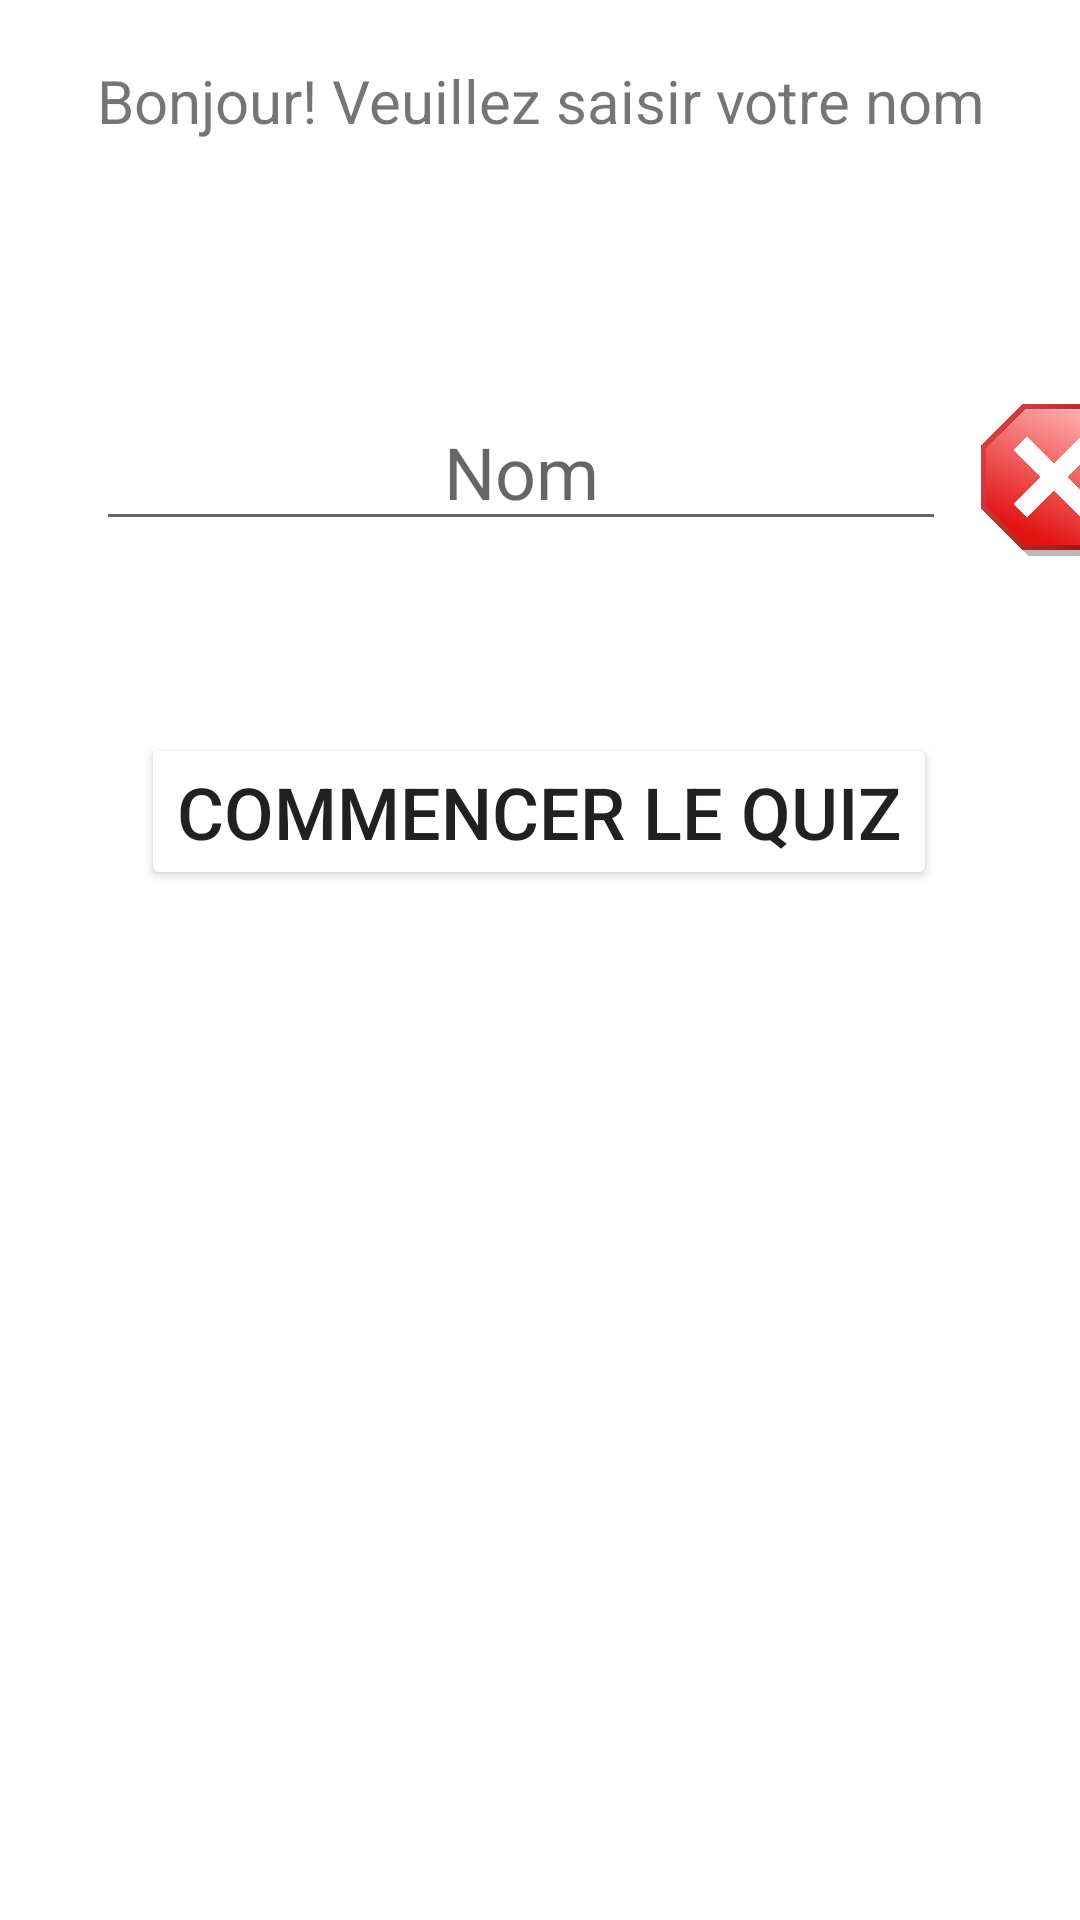

Here is an Android app screen rendered from its layout file. Give the layout XML and the strings, colors and styles it references.
<!-- AndroidManifest.xml: application theme Theme.TPNour -->
<!-- res/layout/activity_main.xml -->
<?xml version="1.0" encoding="utf-8"?>
<androidx.constraintlayout.widget.ConstraintLayout
    xmlns:android="http://schemas.android.com/apk/res/android"
    xmlns:tools="http://schemas.android.com/tools"
    xmlns:app="http://schemas.android.com/apk/res-auto"
    android:layout_width="match_parent"
    android:layout_height="match_parent"
    tools:context=".MainActivity">

    <EditText
        android:id="@+id/editTextTextNom"
        android:layout_width="0dp"
        android:layout_height="wrap_content"
        android:layout_marginStart="32dp"
        android:layout_marginTop="64dp"
        android:layout_weight="1"
        android:ems="10"
        android:gravity="center"
        android:hint="@string/edit_text_nom"
        android:inputType="textPersonName"
        android:textSize="24sp"
        app:layout_constraintStart_toStartOf="parent"
        app:layout_constraintTop_toBottomOf="@+id/textViewAccueil" />

    <TextView
        android:id="@+id/textViewAccueil"
        android:layout_width="0dp"
        android:layout_height="wrap_content"
        android:background="@color/green"
        android:gravity="center"
        android:padding="20dp"
        android:text="@string/text_view_accueil"
        android:textSize="20sp"
        app:layout_constraintEnd_toEndOf="parent"
        app:layout_constraintStart_toStartOf="parent"
        app:layout_constraintTop_toTopOf="parent" />

    <ImageView
        android:id="@+id/imageViewCrossGris"
        android:layout_width="56dp"
        android:layout_height="56dp"
        android:layout_marginStart="8dp"
        android:layout_marginTop="64dp"
        app:layout_constraintStart_toEndOf="@+id/editTextTextNom"
        app:layout_constraintTop_toBottomOf="@id/textViewAccueil"
        app:srcCompat="@mipmap/ic_delete_gray" />

    <ImageView
        android:id="@+id/imageViewCrossRouge"
        android:layout_width="56dp"
        android:layout_height="56dp"
        android:layout_marginStart="8dp"
        android:layout_marginTop="64dp"
        app:layout_constraintStart_toEndOf="@+id/editTextTextNom"
        app:layout_constraintTop_toBottomOf="@id/textViewAccueil"
        app:srcCompat="@mipmap/ic_delete_red" />

    <Button
        android:id="@+id/btnCommencer"
        android:layout_width="wrap_content"
        android:layout_height="wrap_content"
        android:layout_marginStart="64dp"
        android:layout_marginTop="64dp"
        android:layout_marginEnd="64dp"
        android:backgroundTint="@color/green"
        android:onClick="btnCommencer"
        android:text="@string/btn_commencer"
        android:textSize="24sp"
        app:layout_constraintEnd_toEndOf="parent"
        app:layout_constraintHorizontal_bias="0.518"
        app:layout_constraintStart_toStartOf="parent"
        app:layout_constraintTop_toBottomOf="@id/editTextTextNom" />

</androidx.constraintlayout.widget.ConstraintLayout>
<!-- resources referenced by this layout -->
<resources>
  <!-- mipmap ic_delete_gray: png bitmap (mipmap-xxxhdpi, 252530 bytes) -->
  <!-- mipmap ic_delete_red: png bitmap (mipmap-xxxhdpi, 145974 bytes) -->
  <string name="btn_commencer">Commencer le Quiz</string>
  <string name="edit_text_nom">Nom</string>
  <string name="text_view_accueil">Bonjour! Veuillez saisir votre nom</string>
  <style name="Theme.TPNour" parent="Theme.MaterialComponents.DayNight.DarkActionBar">
          
          <item name="colorPrimary">@color/purple_500</item>
          <item name="colorPrimaryVariant">@color/purple_700</item>
          <item name="colorOnPrimary">@color/white</item>
          
          <item name="colorSecondary">@color/teal_200</item>
          <item name="colorSecondaryVariant">@color/teal_700</item>
          <item name="colorOnSecondary">@color/black</item>
          
          <item name="android:statusBarColor" tools:targetApi="l">?attr/colorPrimaryVariant</item>
          
      </style>
  <!-- not gathered from this repository: default colours our renderer supplied (Android Studio template values) -->
  <color name="purple_500">#FF6200EE</color>
  <color name="purple_700">#FF3700B3</color>
  <color name="teal_200">#FF03DAC5</color>
  <color name="teal_700">#FF018786</color>
  <color name="black">#FF000000</color>
  <color name="white">#FFFFFFFF</color>
</resources>
